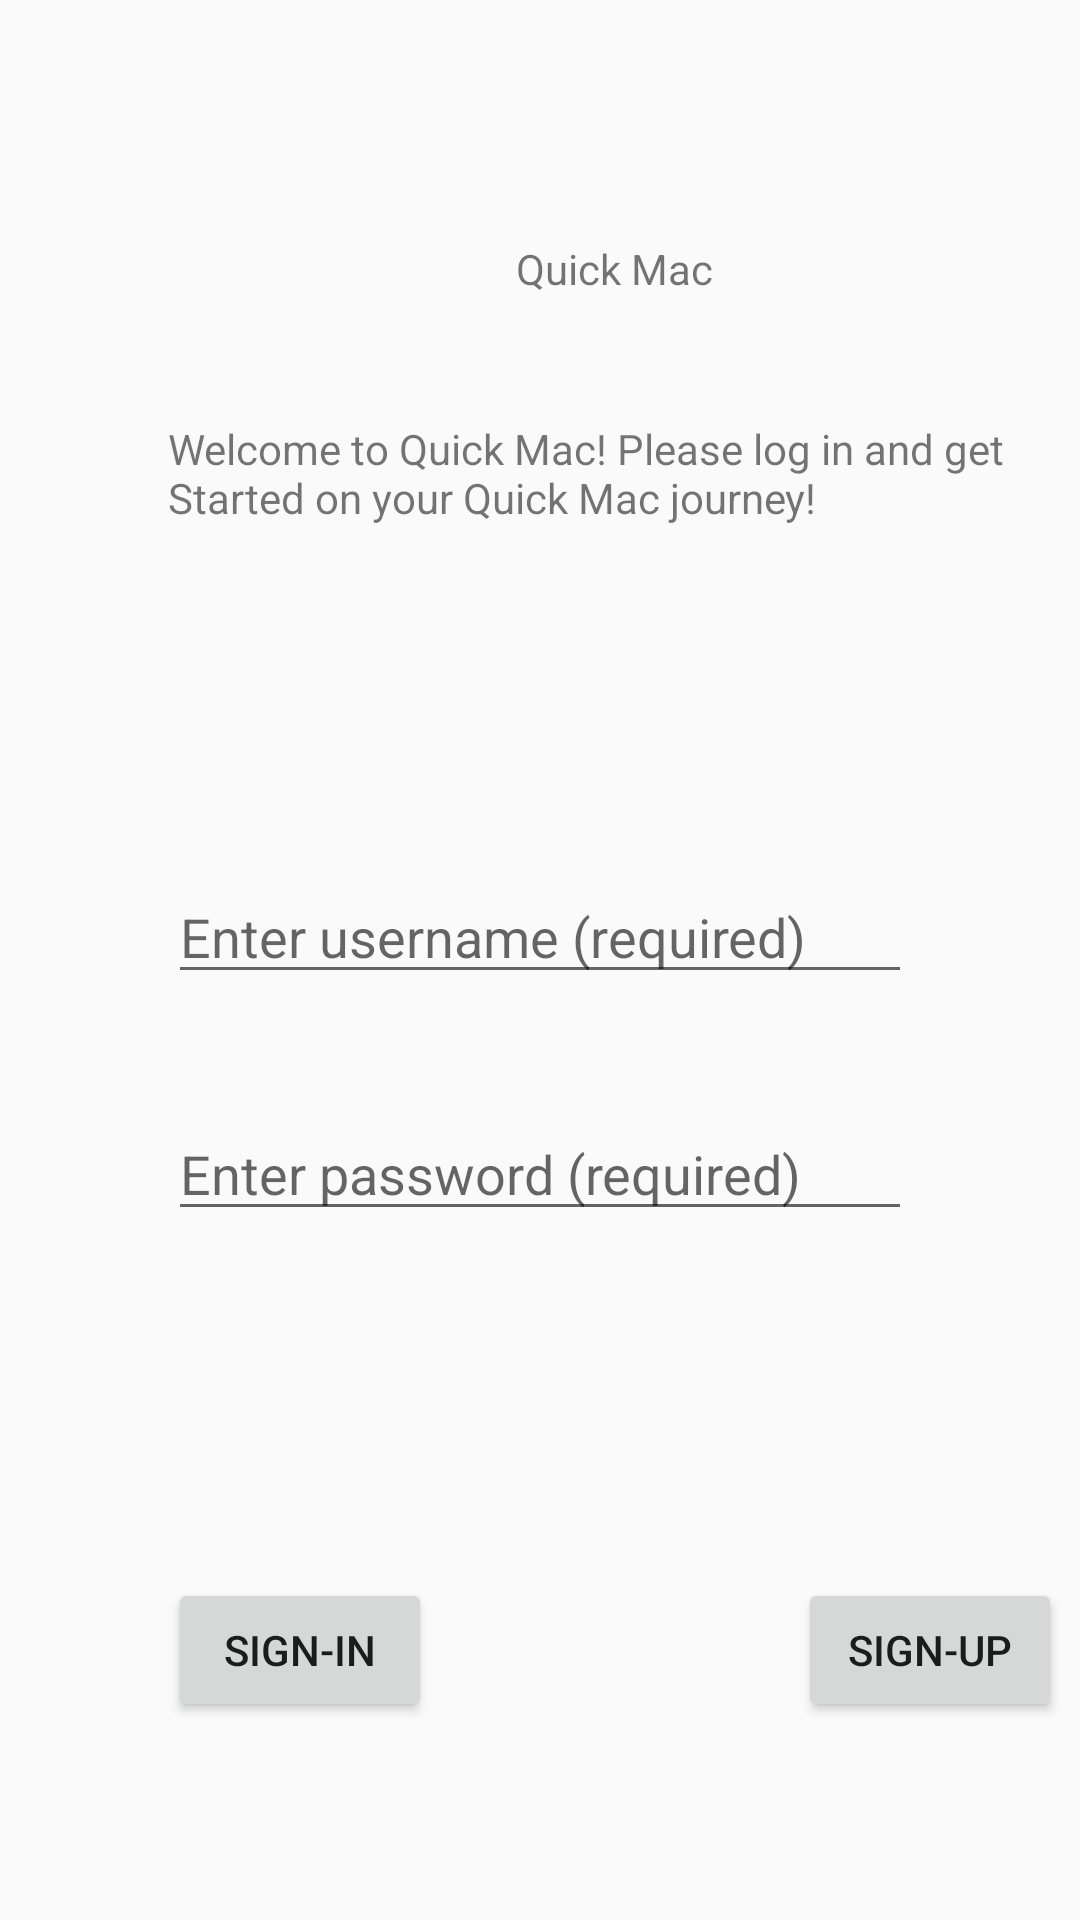

Reconstruct the res/layout file that produces this screen, plus the resources it refers to.
<!-- AndroidManifest.xml: activity theme Theme.QuickMac -->
<!-- res/layout/activity_main.xml -->
<?xml version="1.0" encoding="utf-8"?>
<androidx.constraintlayout.widget.ConstraintLayout xmlns:android="http://schemas.android.com/apk/res/android"
    xmlns:app="http://schemas.android.com/apk/res-auto"
    xmlns:tools="http://schemas.android.com/tools"
    android:layout_width="match_parent"
    android:layout_height="match_parent"
    tools:context=".MainActivity">

    <TextView
        android:id="@+id/app_title"
        android:layout_width="wrap_content"
        android:layout_height="wrap_content"
        android:layout_marginStart="172dp"
        android:layout_marginTop="80dp"
        android:text="Quick Mac"
        app:layout_constraintStart_toStartOf="parent"
        app:layout_constraintTop_toTopOf="parent" />

    <TextView
        android:id="@+id/quick_macGreeting"
        android:layout_width="298dp"
        android:layout_height="107dp"
        android:layout_marginStart="56dp"
        android:layout_marginTop="140dp"
        android:text="Welcome to Quick Mac! Please log in and get Started on your Quick Mac journey!"
        app:layout_constraintStart_toStartOf="parent"
        app:layout_constraintTop_toTopOf="parent" />

    <EditText
        android:id="@+id/username_view"
        android:layout_width="0dp"
        android:layout_height="wrap_content"
        android:layout_marginStart="56dp"
        android:layout_marginTop="290dp"
        android:layout_marginEnd="56dp"
        android:hint="Enter username (required)"
        app:layout_constraintStart_toStartOf="parent"
        app:layout_constraintTop_toTopOf="parent"
        app:layout_constraintEnd_toEndOf="parent"/>

    <EditText
        android:id="@+id/password_view"
        android:layout_width="0dp"
        android:layout_height="wrap_content"
        android:layout_marginStart="56dp"
        android:layout_marginTop="369dp"
        android:layout_marginEnd="56dp"
        android:hint="Enter password (required)"
        android:inputType="textPassword"
        app:layout_constraintStart_toStartOf="parent"
        app:layout_constraintTop_toTopOf="parent"
        app:layout_constraintEnd_toEndOf="parent"/>

    <Button
        android:id="@+id/login_button"
        android:layout_width="wrap_content"
        android:layout_height="wrap_content"
        android:layout_marginStart="56dp"
        android:layout_marginTop="526dp"
        android:text="Sign-In"
        app:layout_constraintStart_toStartOf="parent"
        app:layout_constraintTop_toTopOf="parent" />

    <Button
        android:id="@+id/signup_button"
        android:layout_width="wrap_content"
        android:layout_height="wrap_content"
        android:layout_marginStart="266dp"
        android:layout_marginTop="526dp"
        android:text="Sign-Up"
        app:layout_constraintStart_toStartOf="parent"
        app:layout_constraintTop_toTopOf="parent" />
</androidx.constraintlayout.widget.ConstraintLayout>
<!-- resources referenced by this layout -->
<resources>
  <style name="Theme.QuickMac" parent="Theme.AppCompat.DayNight.DarkActionBar" />
</resources>
